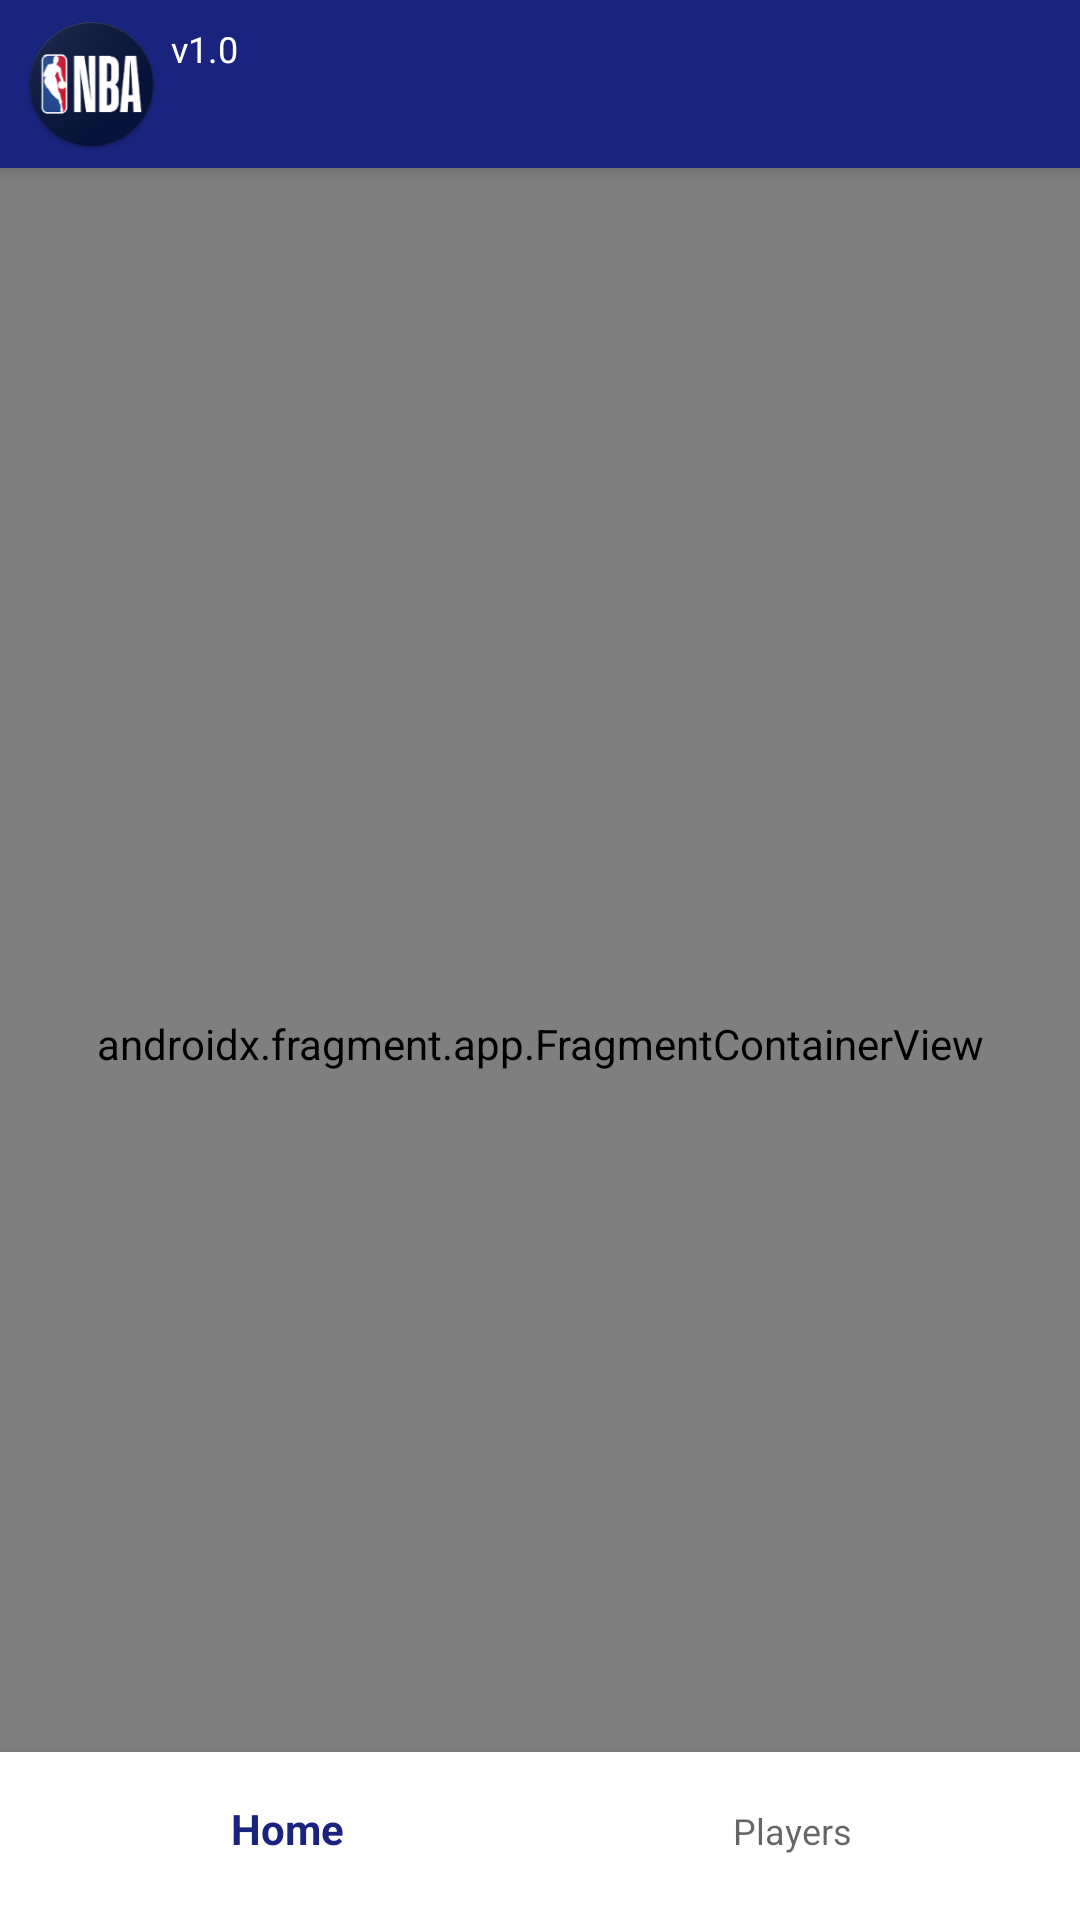

The Android layout XML behind this screen, and the referenced resources:
<!-- AndroidManifest.xml: application theme Theme.TgNBA -->
<!-- res/layout/activity_main.xml -->
<?xml version="1.0" encoding="utf-8"?>
<androidx.constraintlayout.widget.ConstraintLayout xmlns:android="http://schemas.android.com/apk/res/android"
    xmlns:app="http://schemas.android.com/apk/res-auto"
    xmlns:tools="http://schemas.android.com/tools"
    android:id="@+id/cl_parent_activity_main"
    android:layout_width="match_parent"
    android:layout_height="match_parent">

    <include
        android:id="@+id/toolbarMainInclude"
        layout="@layout/toolbar_main"
        app:layout_constraintEnd_toEndOf="parent"
        app:layout_constraintStart_toStartOf="parent"
        app:layout_constraintTop_toTopOf="parent" />

    <FrameLayout
        android:id="@+id/fl_main"
        android:layout_width="match_parent"
        android:layout_height="0dp"
        app:layout_constraintBottom_toBottomOf="parent"
        app:layout_constraintEnd_toEndOf="parent"
        app:layout_constraintStart_toStartOf="parent"
        app:layout_constraintTop_toBottomOf="@+id/toolbarMainInclude">

        <androidx.coordinatorlayout.widget.CoordinatorLayout
            android:id="@+id/coordinator_layout"
            android:layout_width="match_parent"
            android:layout_height="match_parent">

            <androidx.fragment.app.FragmentContainerView
                android:id="@+id/frag_container_main"
                android:name="androidx.navigation.fragment.NavHostFragment"
                android:layout_width="match_parent"
                android:layout_height="match_parent"
                android:visibility="visible"
                app:defaultNavHost="true"
                app:navGraph="@navigation/nav_main" />

            <com.google.android.material.bottomnavigation.BottomNavigationView
                android:id="@+id/bnv_main"
                android:layout_width="match_parent"
                android:layout_height="?attr/actionBarSize"
                android:layout_gravity="bottom|center_horizontal"
                android:layout_marginStart="0dp"
                android:layout_marginEnd="0dp"
                android:background="?android:attr/windowBackground"
                android:paddingBottom="15dp"
                app:itemTextAppearanceActive="@style/BottomNavigationView.Active"
                app:itemTextAppearanceInactive="@style/BottomNavigationView"
                app:layout_behavior="@string/hide_bottom_view_on_scroll_behavior"
                app:menu="@menu/menu_bottom_nav" />

        </androidx.coordinatorlayout.widget.CoordinatorLayout>

        <ProgressBar
            android:id="@+id/pb_loading"
            style="?android:attr/progressBarStyle"
            android:layout_width="wrap_content"
            android:layout_height="wrap_content"
            android:layout_gravity="center"
            android:indeterminate="true"
            android:visibility="gone"
            tools:visibility="visible" />

    </FrameLayout>

</androidx.constraintlayout.widget.ConstraintLayout>
<!-- res/layout/toolbar_main.xml (included above) -->
<?xml version="1.0" encoding="utf-8"?>
<androidx.appcompat.widget.Toolbar xmlns:android="http://schemas.android.com/apk/res/android"
    xmlns:app="http://schemas.android.com/apk/res-auto"
    xmlns:tools="http://schemas.android.com/tools"
    android:id="@+id/toolbarIntro"
    android:layout_width="match_parent"
    android:layout_height="?attr/actionBarSize"
    android:background="@color/primaryColor"
    android:elevation="4dp"
    app:contentInsetStart="0dp">

    <LinearLayout
        android:layout_width="wrap_content"
        android:layout_height="wrap_content"
        android:layout_gravity="center_vertical"
        android:layout_marginHorizontal="8dp"
        android:orientation="horizontal"
        tools:ignore="UseCompoundDrawables">

        <ImageView
            android:id="@+id/iv_logo"
            android:layout_width="45dp"
            android:layout_height="wrap_content"
            android:layout_gravity="center_horizontal|start"
            android:contentDescription="@string/app_name"
            app:srcCompat="@mipmap/ic_launcher" />

        <TextView
            android:id="@+id/tv_app_ver"
            android:layout_width="wrap_content"
            android:layout_height="wrap_content"
            android:layout_marginStart="4dp"
            android:fontFamily="sans-serif"
            android:paddingTop="4dp"
            android:textColor="@color/white"
            android:textSize="12sp"
            tools:text="v1.0" />


    </LinearLayout>


</androidx.appcompat.widget.Toolbar>
<!-- resources referenced by this layout -->
<resources>
  <color name="primaryColor">#1a237e</color>
  <color name="white">#ffffff</color>
  <!-- mipmap ic_launcher: png bitmap (mipmap-hdpi, 7183 bytes) -->
  <string name="app_name">tgNBA</string>
  <style name="BottomNavigationView" parent="@style/TextAppearance.AppCompat.Caption">
          <item name="android:textSize">12sp</item>
      </style>
  <style name="BottomNavigationView.Active" parent="@style/TextAppearance.AppCompat.Caption">
          <item name="android:textSize">14sp</item>
          <item name="android:textStyle">bold</item>
      </style>
  <style name="Theme.TgNBA" parent="Theme.MaterialComponents.Light.NoActionBar">
          
          <item name="colorPrimary">@color/primaryColor</item>
          <item name="colorPrimaryVariant">@color/primaryDarkColor</item>
          <item name="colorOnPrimary">@color/white</item>
          
          <item name="colorSecondary">@color/secondaryColor</item>
          <item name="colorSecondaryVariant">@color/secondaryDarkColor</item>
          <item name="colorOnSecondary">@color/black</item>
          
          <item name="android:statusBarColor">?attr/colorPrimaryVariant</item>
          
      </style>
  <color name="primaryDarkColor">#000051</color>
  <color name="secondaryColor">#f44336</color>
  <color name="secondaryDarkColor">#ba000d</color>
  <color name="black">#000000</color>
</resources>
